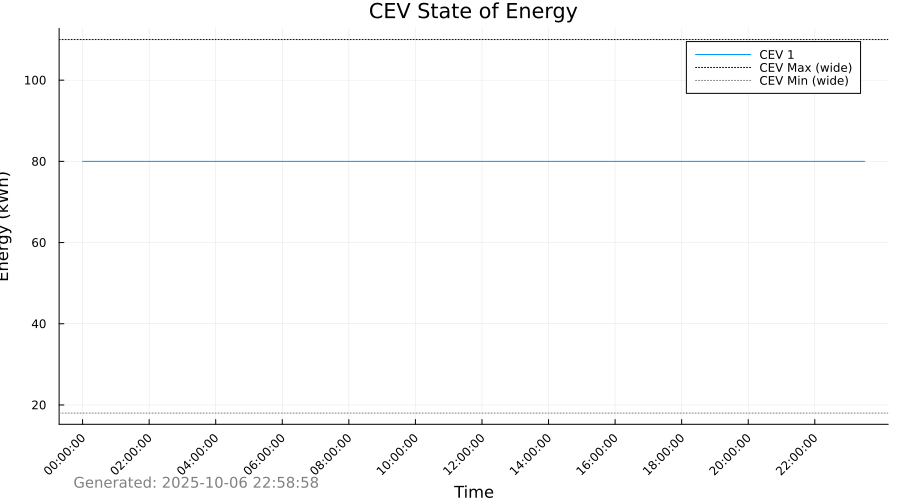

Source data for this figure (header and first rows):
Time_Period, Time_Label, CEV_1_SOE_kWh, CEV_1_Max_SOE_kWh, CEV_1_Min_SOE_kWh
1, 00:00:00, 80.0, 110.0, 18.0
2, 00:30:00, 80.0, 110.0, 18.0
3, 01:00:00, 80.0, 110.0, 18.0
4, 01:30:00, 80.0, 110.0, 18.0
5, 02:00:00, 80.0, 110.0, 18.0
6, 02:30:00, 80.0, 110.0, 18.0
7, 03:00:00, 80.0, 110.0, 18.0
8, 03:30:00, 80.0, 110.0, 18.0
9, 04:00:00, 80.0, 110.0, 18.0
10, 04:30:00, 80.0, 110.0, 18.0
11, 05:00:00, 80.0, 110.0, 18.0
12, 05:30:00, 80.0, 110.0, 18.0
13, 06:00:00, 80.0, 110.0, 18.0
14, 06:30:00, 80.0, 110.0, 18.0
15, 07:00:00, 80.0, 110.0, 18.0
16, 07:30:00, 80.0, 110.0, 18.0
17, 08:00:00, 80.0, 110.0, 18.0
18, 08:30:00, 80.0, 110.0, 18.0
19, 09:00:00, 80.0, 110.0, 18.0
20, 09:30:00, 80.0, 110.0, 18.0
21, 10:00:00, 80.0, 110.0, 18.0
22, 10:30:00, 80.0, 110.0, 18.0
23, 11:00:00, 80.0, 110.0, 18.0
24, 11:30:00, 80.0, 110.0, 18.0
25, 12:00:00, 80.0, 110.0, 18.0
26, 12:30:00, 80.0, 110.0, 18.0
27, 13:00:00, 80.0, 110.0, 18.0
28, 13:30:00, 80.0, 110.0, 18.0
29, 14:00:00, 80.0, 110.0, 18.0
30, 14:30:00, 80.0, 110.0, 18.0
31, 15:00:00, 80.0, 110.0, 18.0
32, 15:30:00, 80.0, 110.0, 18.0
33, 16:00:00, 80.0, 110.0, 18.0
34, 16:30:00, 80.0, 110.0, 18.0
35, 17:00:00, 80.0, 110.0, 18.0
36, 17:30:00, 80.0, 110.0, 18.0
37, 18:00:00, 80.0, 110.0, 18.0
38, 18:30:00, 80.0, 110.0, 18.0
39, 19:00:00, 80.0, 110.0, 18.0
40, 19:30:00, 80.0, 110.0, 18.0
41, 20:00:00, 80.0, 110.0, 18.0
42, 20:30:00, 80.0, 110.0, 18.0
43, 21:00:00, 80.0, 110.0, 18.0
44, 21:30:00, 80.0, 110.0, 18.0
45, 22:00:00, 80.0, 110.0, 18.0
46, 22:30:00, 80.0, 110.0, 18.0
47, 23:00:00, 80.0, 110.0, 18.0
48, 23:30:00, 80.0, 110.0, 18.0
